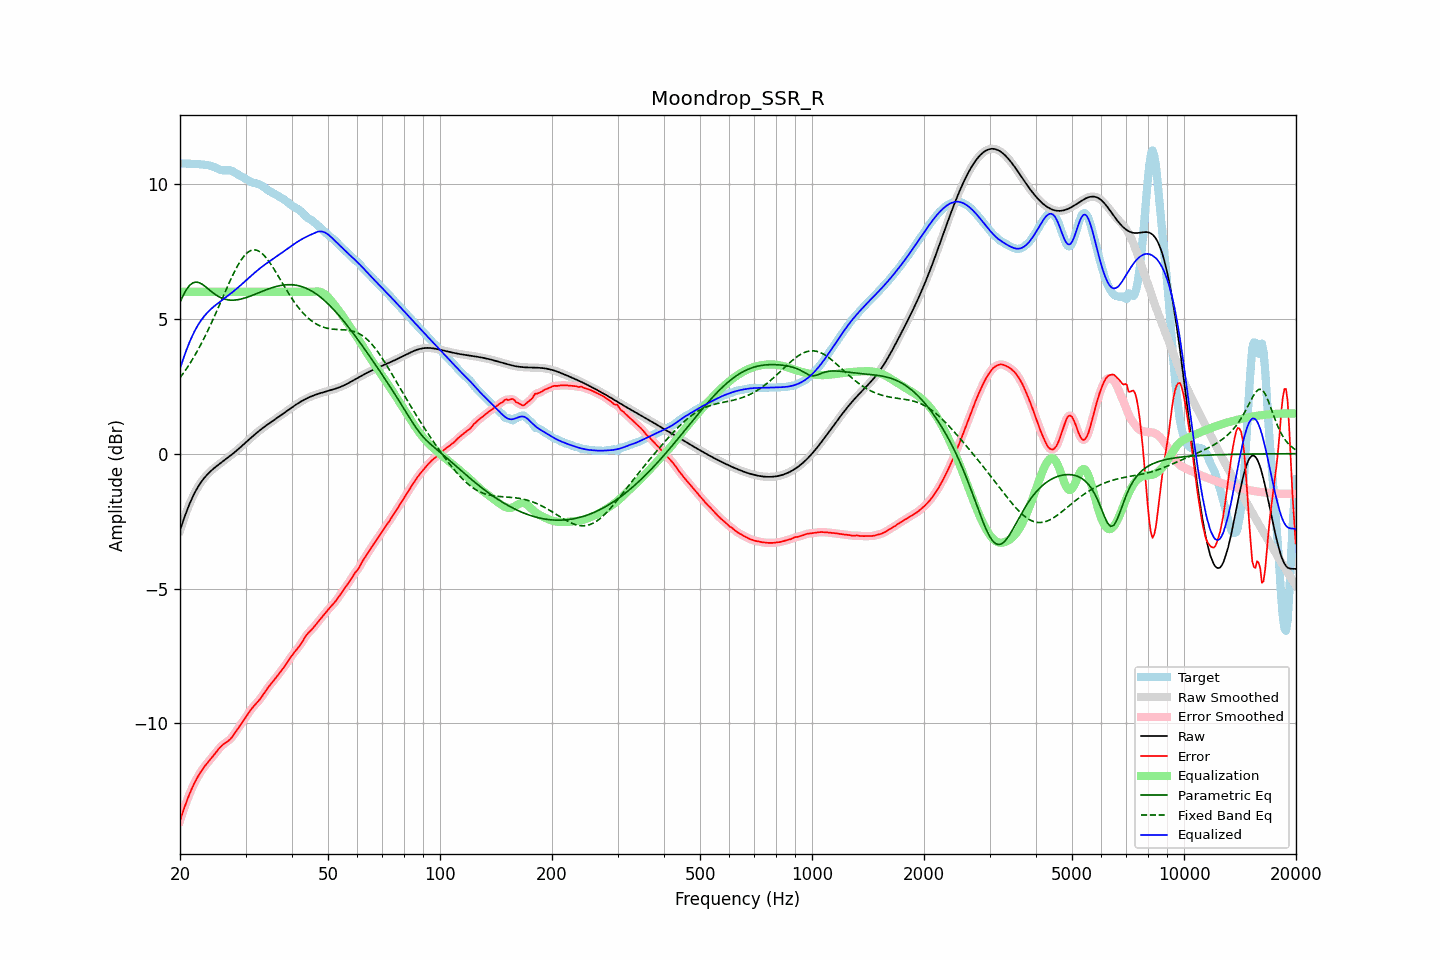

The data file committed next to this chart (first rows):
frequency, raw, error, smoothed, error_smoothed, equalization, parametric_eq, fixed_band_eq, equalized_raw, equalized_smoothed, target
20.00, -2.85, -13.61, -2.85, -13.61, 6.00, 5.61, 2.81, 3.15, 3.15, 10.76
20.20, -2.67, -13.43, -2.67, -13.43, 6.00, 5.74, 2.89, 3.33, 3.33, 10.76
20.40, -2.49, -13.25, -2.49, -13.25, 6.00, 5.87, 2.97, 3.51, 3.51, 10.76
20.61, -2.32, -13.08, -2.32, -13.08, 6.00, 5.98, 3.06, 3.68, 3.68, 10.76
20.81, -2.16, -12.91, -2.16, -12.91, 6.00, 6.08, 3.15, 3.84, 3.84, 10.75
21.02, -2.00, -12.75, -2.00, -12.75, 6.00, 6.16, 3.24, 4.00, 4.00, 10.75
21.23, -1.85, -12.60, -1.86, -12.61, 6.00, 6.24, 3.33, 4.15, 4.14, 10.75
21.44, -1.72, -12.46, -1.72, -12.46, 6.00, 6.29, 3.42, 4.28, 4.28, 10.75
21.66, -1.59, -12.34, -1.59, -12.33, 6.00, 6.33, 3.52, 4.41, 4.41, 10.74
21.87, -1.47, -12.21, -1.47, -12.21, 6.00, 6.35, 3.62, 4.53, 4.53, 10.74
22.09, -1.36, -12.10, -1.36, -12.10, 6.00, 6.36, 3.72, 4.64, 4.64, 10.74
22.31, -1.25, -11.99, -1.25, -11.99, 6.00, 6.35, 3.83, 4.75, 4.75, 10.74
22.54, -1.15, -11.89, -1.15, -11.89, 6.00, 6.34, 3.94, 4.85, 4.85, 10.73
22.76, -1.06, -11.79, -1.07, -11.79, 6.00, 6.31, 4.05, 4.94, 4.93, 10.72
22.99, -0.98, -11.70, -0.98, -11.70, 6.00, 6.27, 4.16, 5.02, 5.02, 10.72
23.22, -0.91, -11.62, -0.91, -11.62, 6.00, 6.23, 4.28, 5.09, 5.09, 10.71
23.45, -0.84, -11.54, -0.84, -11.54, 6.00, 6.18, 4.40, 5.16, 5.16, 10.71
23.69, -0.77, -11.47, -0.77, -11.47, 6.00, 6.13, 4.52, 5.23, 5.23, 10.70
23.92, -0.71, -11.40, -0.71, -11.40, 6.00, 6.09, 4.65, 5.29, 5.29, 10.69
24.16, -0.65, -11.33, -0.65, -11.33, 6.00, 6.04, 4.77, 5.35, 5.35, 10.67
24.40, -0.60, -11.25, -0.60, -11.25, 6.00, 5.99, 4.90, 5.40, 5.40, 10.66
24.65, -0.55, -11.18, -0.55, -11.18, 6.00, 5.94, 5.04, 5.45, 5.45, 10.63
24.89, -0.50, -11.10, -0.50, -11.10, 6.00, 5.90, 5.17, 5.50, 5.50, 10.60
25.14, -0.45, -11.03, -0.45, -11.03, 6.00, 5.86, 5.30, 5.55, 5.55, 10.57
25.39, -0.41, -10.95, -0.41, -10.95, 6.00, 5.82, 5.44, 5.59, 5.59, 10.54
25.65, -0.36, -10.89, -0.36, -10.89, 6.00, 5.80, 5.58, 5.64, 5.64, 10.52
25.91, -0.32, -10.83, -0.32, -10.83, 6.00, 5.77, 5.71, 5.68, 5.68, 10.51
26.16, -0.27, -10.77, -0.27, -10.78, 6.00, 5.75, 5.85, 5.73, 5.73, 10.50
26.43, -0.23, -10.73, -0.23, -10.73, 6.00, 5.73, 5.99, 5.77, 5.77, 10.51
26.69, -0.18, -10.69, -0.18, -10.69, 6.00, 5.71, 6.12, 5.82, 5.82, 10.51
26.96, -0.14, -10.65, -0.14, -10.65, 6.00, 5.70, 6.26, 5.86, 5.86, 10.51
27.23, -0.09, -10.60, -0.09, -10.60, 6.00, 5.70, 6.39, 5.91, 5.91, 10.51
27.50, -0.04, -10.53, -0.04, -10.53, 6.00, 5.69, 6.52, 5.96, 5.96, 10.49
27.77, 0.00, -10.46, 0.00, -10.46, 6.00, 5.69, 6.64, 6.00, 6.00, 10.46
28.05, 0.05, -10.37, 0.05, -10.37, 6.00, 5.69, 6.76, 6.05, 6.05, 10.43
28.33, 0.10, -10.28, 0.10, -10.28, 6.00, 5.70, 6.87, 6.10, 6.10, 10.39
28.62, 0.15, -10.19, 0.15, -10.20, 6.00, 5.71, 6.98, 6.15, 6.15, 10.35
28.90, 0.21, -10.11, 0.21, -10.11, 6.00, 5.72, 7.08, 6.21, 6.21, 10.31
29.19, 0.26, -10.02, 0.26, -10.02, 6.00, 5.73, 7.18, 6.26, 6.26, 10.28
29.48, 0.31, -9.94, 0.31, -9.94, 6.00, 5.75, 7.26, 6.31, 6.31, 10.25
29.78, 0.37, -9.85, 0.37, -9.85, 6.00, 5.77, 7.34, 6.37, 6.37, 10.22
30.08, 0.42, -9.76, 0.42, -9.76, 6.00, 5.78, 7.40, 6.42, 6.42, 10.18
30.38, 0.47, -9.67, 0.47, -9.67, 6.00, 5.80, 7.46, 6.47, 6.47, 10.15
30.68, 0.53, -9.58, 0.53, -9.58, 6.00, 5.83, 7.50, 6.53, 6.53, 10.11
30.99, 0.58, -9.50, 0.58, -9.50, 6.00, 5.85, 7.53, 6.58, 6.58, 10.08
31.30, 0.63, -9.42, 0.63, -9.42, 6.00, 5.87, 7.55, 6.63, 6.63, 10.06
31.61, 0.69, -9.35, 0.69, -9.35, 6.00, 5.89, 7.56, 6.69, 6.69, 10.04
31.93, 0.74, -9.29, 0.74, -9.29, 6.00, 5.92, 7.55, 6.74, 6.74, 10.02
32.24, 0.79, -9.22, 0.79, -9.22, 6.00, 5.94, 7.54, 6.79, 6.79, 10.01
32.57, 0.84, -9.16, 0.83, -9.16, 6.00, 5.97, 7.51, 6.84, 6.83, 9.99
32.89, 0.88, -9.08, 0.88, -9.08, 6.00, 5.99, 7.47, 6.88, 6.88, 9.96
33.22, 0.93, -9.00, 0.93, -9.00, 6.00, 6.02, 7.42, 6.93, 6.93, 9.93
33.55, 0.97, -8.91, 0.97, -8.91, 6.00, 6.04, 7.37, 6.97, 6.97, 9.89
33.89, 1.02, -8.82, 1.02, -8.82, 6.00, 6.06, 7.30, 7.02, 7.02, 9.84
34.23, 1.06, -8.74, 1.06, -8.74, 6.00, 6.08, 7.23, 7.06, 7.06, 9.80
34.57, 1.10, -8.65, 1.10, -8.65, 6.00, 6.11, 7.15, 7.10, 7.10, 9.76
34.92, 1.14, -8.58, 1.14, -8.58, 6.00, 6.13, 7.07, 7.14, 7.14, 9.72
35.27, 1.19, -8.50, 1.19, -8.50, 6.00, 6.15, 6.98, 7.19, 7.19, 9.69
35.62, 1.23, -8.43, 1.23, -8.43, 6.00, 6.17, 6.89, 7.23, 7.23, 9.66
35.97, 1.27, -8.36, 1.27, -8.36, 6.00, 6.18, 6.79, 7.27, 7.27, 9.63
... 635 more rows
